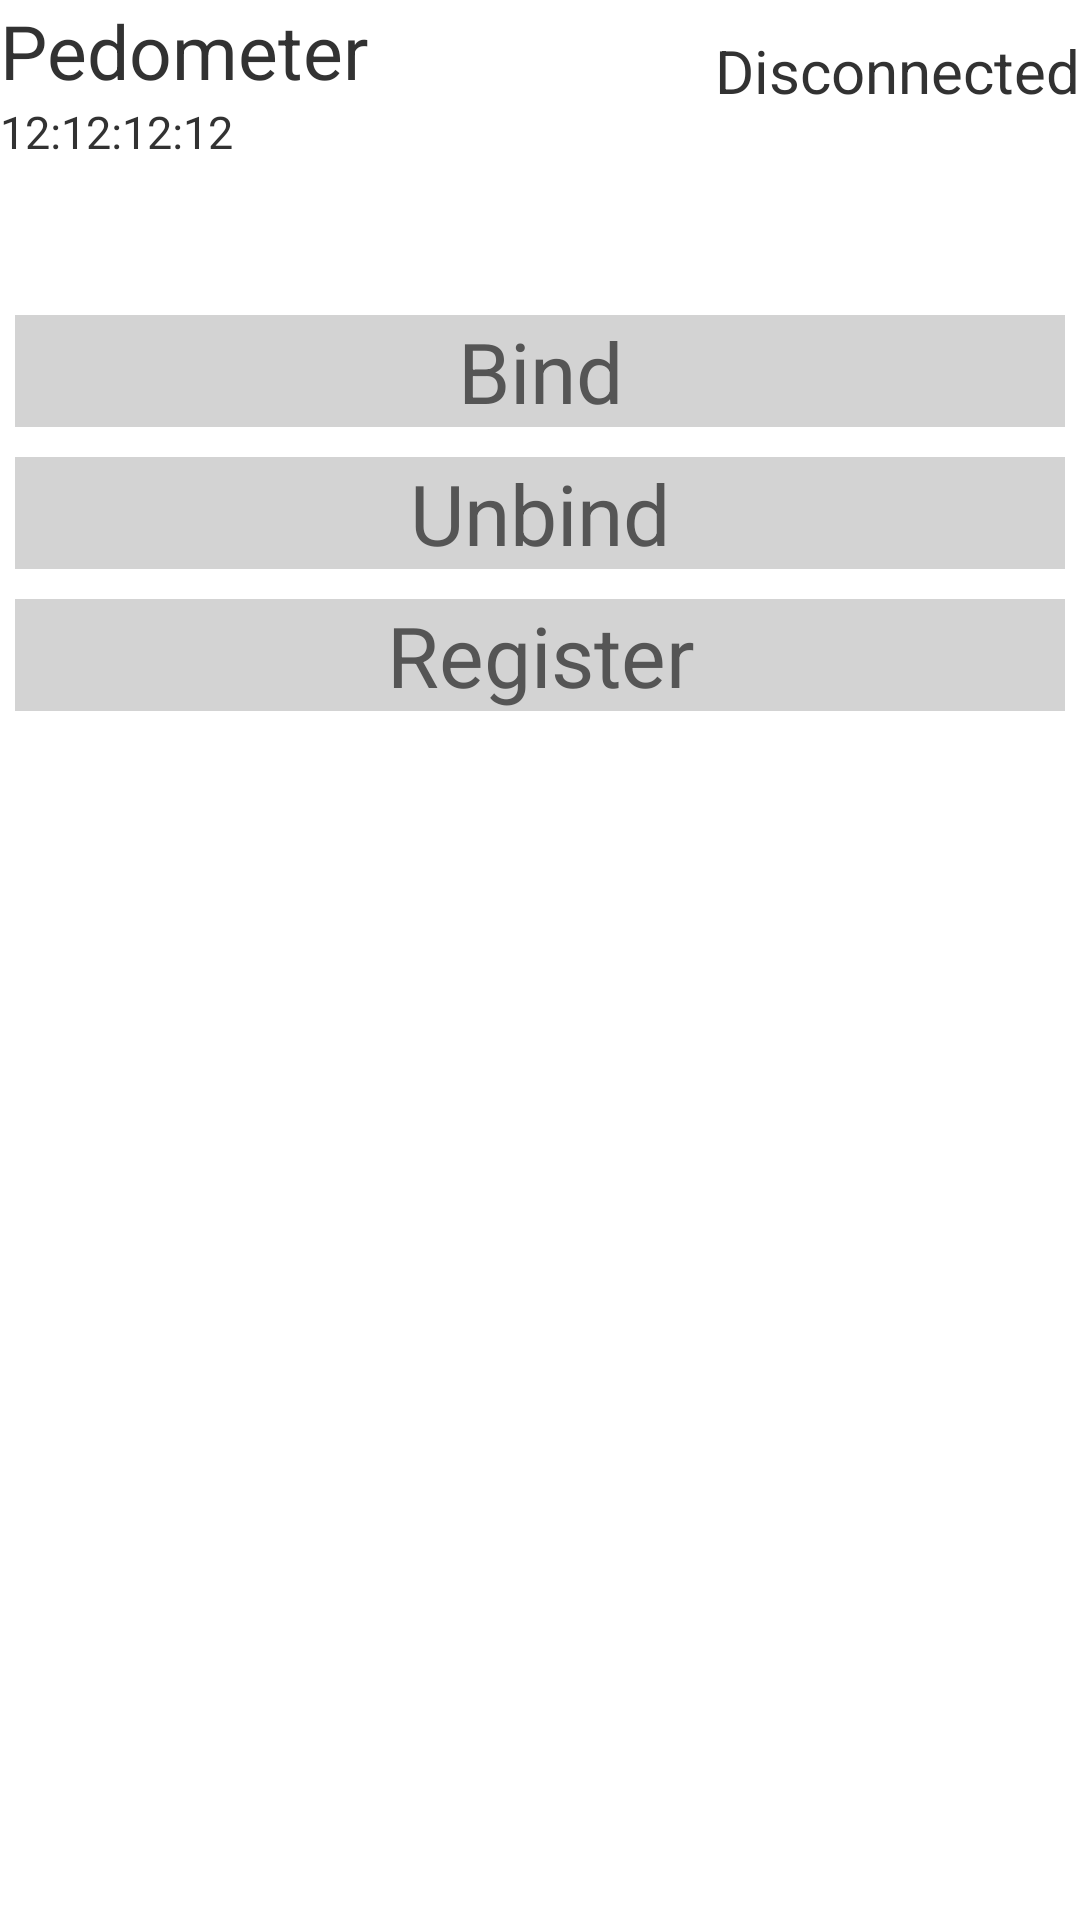

Write the Android layout XML for this screen, with the resource values it uses.
<!-- AndroidManifest.xml: application theme AppTheme -->
<!-- res/layout/activity_sensor_view.xml -->
<?xml version="1.0" encoding="utf-8"?>
<LinearLayout xmlns:android="http://schemas.android.com/apk/res/android"
    android:orientation="vertical" android:layout_width="match_parent"
    android:layout_height="match_parent">

    <RelativeLayout xmlns:android="http://schemas.android.com/apk/res/android"
        android:orientation="vertical"
        android:layout_width="match_parent"
        android:layout_height="100dp"
        android:layout_gravity="center">
        <TextView android:id="@+id/device_name"
            android:layout_width="200dp"
            android:layout_height="wrap_content"
            android:text="Pedometer"
            android:textSize="25dp"/>
        <TextView android:id="@+id/device_address"
            android:layout_width="match_parent"
            android:layout_height="wrap_content"
            android:text="12:12:12:12"
            android:layout_below="@id/device_name"
            android:textSize="15dp"/>
        <TextView
            android:id="@+id/device_connected"
            android:layout_width="wrap_content"
            android:layout_height="wrap_content"
            android:layout_alignParentRight="true"
            android:layout_marginTop="10dp"
            android:textSize="20dp"
            android:text="@string/disconnected"/>

    </RelativeLayout>
    <TextView
        android:id="@+id/device_bind"
        android:layout_width="match_parent"
        android:layout_height="wrap_content"
        android:layout_margin="5dp"
        android:textSize="28dp"
        android:textColor="#555555"
        android:text="Bind"
        android:layout_gravity="center"
        android:gravity="center"
        android:background="@color/list_bg_color"/>
    <TextView
        android:id="@+id/device_unbind"
        android:layout_width="match_parent"
        android:layout_height="wrap_content"
        android:layout_margin="5dp"
        android:textSize="28dp"
        android:text="Unbind"
        android:textColor="#555555"
        android:layout_gravity="center"
        android:gravity="center"
        android:background="@color/list_bg_color"
    />
    <TextView
        android:id="@+id/device_register"
        android:layout_width="match_parent"
        android:layout_height="wrap_content"
        android:layout_margin="5dp"
        android:textSize="28dp"
        android:text="Register"
        android:textColor="#555555"
        android:layout_gravity="center"
        android:gravity="center"
        android:background="@color/list_bg_color"
        />
</LinearLayout>
<!-- resources referenced by this layout -->
<resources>
  <color name="list_bg_color">#D3D3D3</color>
  <string name="disconnected">Disconnected</string>
  <style name="AppTheme" parent="AppBaseTheme">
          <item name="android:actionBarStyle">@style/MyActionBar</item>
     </style>
  <style name="AppBaseTheme" parent="android:Theme.Holo.Light.DarkActionBar">
  
      </style>
  <style name="MyActionBar" parent="@android:style/Widget.Holo.Light.ActionBar.Solid.Inverse">
          <item name="android:background">@color/Mcolor</item>
          <item name="android:titleTextStyle">@style/TitleStyle</item>
          <item name="android:actionBarSize">100dp</item>
      </style>
  <color name="Mcolor">#529FD5</color>
  <style name="TitleStyle" parent="android:TextAppearance.Holo.Widget.ActionBar.Title">
          <item name="android:textColor">#FFFFFF</item>
          <item name="android:textSize">20dp</item>
      </style>
</resources>
